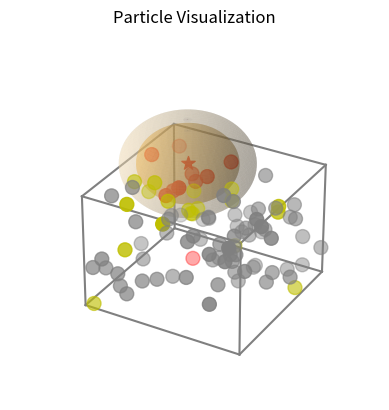

Here is the Python script that generated this plot:
import numpy as np
from typing import List
import matplotlib.pyplot as plt
"""
    Basic framework of molecular dynamics

    Author: jhwang@BUAA
"""


class Particle:
    def __init__(self, position):
        self._position = np.array(position, dtype=float)

    def __str__(self):
        return f"Particle position =\n{self.position}"

    @property
    def position(self):
        return self._position

    @position.setter
    def position(self, value):
        self._position = np.array(value)


class Box:
    def __init__(self, lower, upper):
        self.lower = np.array(lower,dtype=float)
        self.upper = np.array(upper,dtype=float)
        self.length = self.upper - self.lower

    def __str__(self):
        return f"Box dimension {self.length}"


class BoundaryCondition:
    """Abstract base class for boundary conditions."""

    def apply(self, particles: List[Particle], box: Box) -> None:
        raise NotImplementedError

    def displacement(self, position1: np.ndarray, position2: np.ndarray, box: Box) -> np.ndarray:
        raise NotImplementedError


class PeriodicBoundaryCondition(BoundaryCondition):
    """Implements periodic boundary conditions."""

    def apply(self, particles: List[Particle], box: Box) -> None:
        """
        Applies periodic boundary conditions to all particles in the system.

        Parameters
        ----------
        particles : List[Particle]
            List of all Particle instances in the system.
        box : Box
            The Box instance defining the boundaries of the system.

        Returns
        -------
        None

        Notes
        -----
        This method updates the positions of particles in the system
        such that they adhere to the periodic boundary conditions.
        """
        for p in particles:
            p.position = (p.position - box.lower) % box.length + box.lower

    def displacement(self, position1: np.ndarray, position2: np.ndarray, box: Box) -> np.ndarray:
        """
        Computes the shortest displacement vector between two positions in a periodic system.

        Parameters
        ----------
        position1 : np.array
            Position of the first particle.
        position2 : np.array
            Position of the second particle.
        box : Box
            The box object representing the system's boundary.

        Returns
        -------
        np.array
            The displacement vector from position2 to position1 taking into account periodic boundary conditions.
        """
        dr = position1 - position2
        dr = dr - np.rint(dr / box.length) * box.length
        return dr

    def displacement_list(self, particles: List[Particle], box: Box) -> np.ndarray:
        """
        Computes the shortest displacement vector between two positions in a periodic system.

        Parameters
        ----------
        particles : List[Particle]
            Set of all Particles in the system.
        box : Box
            The box object representing the system's boundary.

        Returns
        -------
        np.array
            The displacement vector from position2 to position1 taking into account periodic boundary conditions.
        """
        r_vec = np.zeros((len(particles), len(particles) - 1, 3))
        for i in range(len(particles)):
            for p in particles:
                if (p.position == particles[i].position).all():
                    pass
                else:
                    r_vec[i] = particles[i].position - p.position
                    r_vec[i] = r_vec[i] - np.rint(r_vec[i] / box.length) * box.length
        return r_vec


class NeighborList:
    """Abstract base class for neighbor list."""

    def build(self):
        raise NotImplementedError

    def update(self) -> None:
        raise NotImplementedError


class VerletList(NeighborList):

    def __init__(self, particles, box, boundary_condition, cutoff, skin_depth):
        self.particles = particles
        self.box = box
        self.boundary_condition = boundary_condition
        self.cutoff = cutoff
        self.skin_depth = skin_depth

    def build(self):
        """Build neighbor list of the particle."""
        self.neighbor_list = {}
        self.previous_positions = {p: np.copy(p.position) for p in self.particles}

        for p1 in self.particles:
            self.neighbor_list[p1] = {}
            for p2 in self.particles:
                displacement = self.boundary_condition.displacement(p1.position, p2.position, self.box)
                if p1 != p2 and np.linalg.norm(displacement) < (self.cutoff + self.skin_depth):
                    self.neighbor_list[p1].update({p2: displacement})

    def update(self):
        max_displacement = max(
            np.linalg.norm(self.boundary_condition.displacement(p.position, self.previous_positions[p], self.box)) for p
            in self.particles)
        if max_displacement > self.skin_depth / 2:
            self.build()


class Potential:
    """Abstract base class for potential."""
    def energy_calc(self, particles, nn_list, start_dist, end_dist):
        raise NotImplementedError

    def force_calc(self, nn_list, start_dist, end_dist):
        raise NotImplementedError


class LJPotential(Potential):

    def __init__(self, particles, epsilon, sigma, cutoff='soft'):
        self.particles = particles
        self.epsilon = epsilon
        self.sigma = sigma
        self.cutoff = cutoff

        if cutoff not in ['hard', 'soft']:
            raise ValueError('Invalid type of cutoff.')

    def _switching_function(self, r, start_dist, end_dist):
        # Check the distance against the switching start and cutoff distance
        if r < start_dist:
            return 1.0
        elif r > end_dist:
            return 0.0

        # Compute the normalized distance within the switching interval
        # t = 1 when r = start_dist;  t = 0 when r = end_dist
        t = (end_dist - r) / (end_dist - start_dist)

        # Compute the switching function based on the chosen method

        return 0.5 * (1 - np.cos(np.pi * t))

    def _switching_derivative(self, r, start_dist, end_dist):
        if r < start_dist or r > end_dist:
            return 0.0
        else:
            return -0.5 * (np.pi / (end_dist - start_dist)) * np.sin(np.pi * (end_dist - r) / (end_dist - start_dist))

    def _energy_calc(self, r):

        if self.cutoff == 'hard':
            V = 4 * epsilon * ((sigma / r) ** 12 - (sigma / r) ** 6)
            return V

        if self.cutoff == 'soft':
            V = (self.switching_function(r, start_dist, end_dist) *
                 4 * epsilon * ((sigma / r) ** 12 - (sigma / r) ** 6))
            return V

    def _force_vector(self, r_vec, start_dist, end_dist):
        net_force = np.zeros_like(r_vec, dtype=float)

        r_magnitude = np.linalg.norm(r_vec)

        if r_magnitude <= end_dist:
            # Compute force without considering cutoff
            force_magnitude = 24 * epsilon * (
                        (2 * (sigma / r_magnitude) ** 12) - (sigma / r_magnitude) ** 6) / r_magnitude

            if self.cutoff == 'soft':
                switching_value = self._switching_function(r_magnitude, start_dist, end_dist)
                switching_derivative = self._switching_derivative(r_magnitude, start_dist, end_dist)
                force_magnitude *= switching_value
                # Add extra force due to derivative of switching function
                force_magnitude -= switching_derivative * 4 * epsilon * (
                            (sigma / r_magnitude) ** 12 - (sigma / r_magnitude) ** 6)

            # Add force vector to total force
            net_force = force_magnitude * (r_vec / r_magnitude)

        return net_force

    def _force_calc(self, r_vec, start_dist, end_dist):
        r_magnitude = np.linalg.norm(r_vec)

        if r_magnitude <= cutoff_distance:
            # Compute force without considering cutoff
            force_magnitude = 24 * epsilon * (
                    (2 * (sigma / r_magnitude) ** 12) - (sigma / r_magnitude) ** 6) / r_magnitude

            if self.cutoff == 'soft':
                switching_value = self.switching_function(r_magnitude, start_dist, end_dist)
                switching_derivative = self.switching_derivative(r_magnitude, start_dist, end_dist)
                force_magnitude *= switching_value
                # Add extra force due to derivative of switching function
                force_magnitude -= switching_derivative * 4 * epsilon * (
                        (sigma / r_magnitude) ** 12 - (sigma / r_magnitude) ** 6)
        else:
            force_magnitude = 0.0

        return force_magnitude

    def energy_calc(self, particles, nn_list, start_dist, end_dist):
        raise NotImplementedError

    def force_calc(self, nn_list, start_dist, end_dist):
        self.force = {}
        self.force_vector = {}
        for p1 in nn_list.keys():
            net_force = np.zeros((1, 3))
            for p2 in nn_list[p1]:
                r_vec = nn_list[p1][p2]
                force_vector = self._force_vector(r_vec, start_dist, end_dist)
                net_force += force_vector

            self.force_vector[p1] = net_force
            self.force[p1] = np.linalg.norm(net_force)





def genRandomParticles(natoms, system_scale=10):
    # Generate random atom positions
    dim = 3  # 3 dimensional
    minDist = 0.8  # minimum required distance between atoms
    positions = np.zeros((natoms, dim))
    positions[0] = np.random.rand(dim)
    for i in range(1, natoms):
        iter, maxIter = 0, 1e5
        while True and iter < maxIter:
            iter += 1
            newpos = np.random.rand(dim) * system_scale
            dist = newpos - positions[0:i]
            if np.all(np.linalg.norm(dist, axis=1) > minDist):
                break
        assert (iter < maxIter)
        positions[i] = newpos

    particles = []
    for i in range(natoms):
        particles.append(Particle(positions[i]))

    return particles


def neighborlist_calc(particles, system_scale, cutoff_dist, skin_depth, i=None):
    box = Box(np.array([0.0, 0.0, 0.0]), np.array([system_scale, system_scale, system_scale]))

    pbc = PeriodicBoundaryCondition()
    pbc.apply(particles, box)

    neighbor = VerletList(particles, box, pbc, cutoff_dist, skin_depth)
    neighbor.build()
    if i is None:
        nn_list = neighbor.neighbor_list
    elif type(i) is int:
        nn_list = neighbor.neighbor_list[particles[i - 1]]
    else:
        raise TypeError("i should be None or an integer.")

    return nn_list


def visualize(particles: List[Particle], system_scale, cutoff_dist, skin_depth, i: int):
    fig = plt.figure()
    ax = fig.add_subplot(111, projection='3d')

    # 获取目标粒子和其近邻列表中的粒子
    target_p = particles[i - 1]

    neighbor_list = neighborlist_calc(particles, system_scale, cutoff_dist, 0)
    verlet_list = neighborlist_calc(particles, system_scale, cutoff_dist, skin_depth)

    neighbor_particles = neighbor_list[target_p]
    verlet_particles = verlet_list[target_p]

    verlet_hull = np.array([p for p in verlet_particles if p not in neighbor_particles])
    other_particles = np.array([p for p in particles if p not in verlet_particles])
    neighbor_positions = np.array([p.position for p in neighbor_particles])
    verlet_hull_positions = np.array([p.position for p in verlet_hull])
    positions = np.array([p.position for p in other_particles if p is not target_p])

    ax.scatter(target_p.position[0], target_p.position[1], target_p.position[2], s=100, marker="*", label='Particles',
               color='r')

    ax.scatter(positions[:, 0], positions[:, 1], positions[:, 2], s=100, label='Particles', color='grey')

    ax.scatter(neighbor_positions[:, 0], neighbor_positions[:, 1], neighbor_positions[:, 2], label='Neighbours', s=100,
               color='r')

    ax.scatter(verlet_hull_positions[:, 0], verlet_hull_positions[:, 1], verlet_hull_positions[:, 2], label='Verlet',s=100,
               color='y')

    center = target_p.position
    r1 = cutoff_dist

    u = np.linspace(0, 2 * np.pi, 100)
    v = np.linspace(0, np.pi, 50)
    x = center[0] + r1 * np.outer(np.cos(u), np.sin(v))
    y = center[1] + r1 * np.outer(np.sin(u), np.sin(v))
    z = center[2] + r1 * np.outer(np.ones(np.size(u)), np.cos(v))

    ax.plot_surface(x, y, z, color='orange', alpha=0.3)

    r2 = cutoff_dist + skin_depth

    u = np.linspace(0, 2 * np.pi, 100)
    v = np.linspace(0, np.pi, 50)
    x = center[0] + r2 * np.outer(np.cos(u), np.sin(v))
    y = center[1] + r2 * np.outer(np.sin(u), np.sin(v))
    z = center[2] + r2 * np.outer(np.ones(np.size(u)), np.cos(v))

    ax.plot_surface(x, y, z, color='wheat', alpha=0.3)

    vertices = np.array([[0, 0, 0],
                         [system_scale, 0, 0],
                         [system_scale, system_scale, 0],
                         [0, system_scale, 0],
                         [0, 0, system_scale],
                         [system_scale, 0, system_scale],
                         [system_scale, system_scale, system_scale],
                         [0, system_scale, system_scale]])

    edges = [(0, 1), (1, 2), (2, 3), (3, 0),
             (4, 5), (5, 6), (6, 7), (7, 4),
             (0, 4), (1, 5), (2, 6), (3, 7)]

    for edge in edges:
        ax.plot3D(*zip(vertices[edge[0]], vertices[edge[1]]), color="grey")

    ax.set_title('Particle Visualization')
    ax.set_xlabel('X')
    ax.set_ylabel('Y')
    ax.set_zlabel('Z')

    ax.axis('off')

    plt.show()


if __name__ == "__main__":
    # Parameters
    natoms = 100
    system_scale = 20
    start_dist = 3
    cutoff_dist = 6
    skin_depth = 2
    epsilon = 1.0
    sigma = 1.0

    # Generate random particles
    particles = genRandomParticles(natoms, system_scale)

    # Instantiate
    box = Box(np.array([0.0, 0.0, 0.0]), np.array([system_scale, system_scale, system_scale]))
    pbc = PeriodicBoundaryCondition()
    lj_potential = LJPotential(particles, epsilon, sigma, cutoff='soft')

    # Apply periodic boundary condition
    pbc.apply(particles, box)
    nn_list = neighborlist_calc(particles, system_scale, cutoff_dist, skin_depth)
    lj_potential.force_calc(nn_list, start_dist, cutoff_dist)

    nn_list_p1 = neighborlist_calc(particles, system_scale, cutoff_dist, skin_depth, 1)
    nn_list_p1_position = {}
    for p in nn_list_p1.keys():
        nn_list_p1_position.update({str(p.position): nn_list_p1[p]})

    print("Neighbor index\t\t\t\t\tposition\t\t\t\t\tdistance")
    print("----------------------------------------------------------------------------------------------------")
    for i, neighb in enumerate(nn_list_p1_position.keys()):
        print("{}\t\t\t\t\t{}\t\t\t\t\t{}".format(i + 1, neighb, np.linalg.norm(nn_list_p1_position[neighb])))
    print("====================================================================================================")

    print("Particle Index\t\t\t\t\tForce Vector\t\t\t\t\tForce")
    print("----------------------------------------------------------------------------------------------------")
    for i, p in enumerate(particles):
        print("{}\t\t\t\t\t{}\t\t\t\t\t{}".format(i + 1, lj_potential.force_vector[p], lj_potential.force[p]))
    print("====================================================================================================")

    visualize(particles, system_scale, cutoff_dist, skin_depth, 7)
